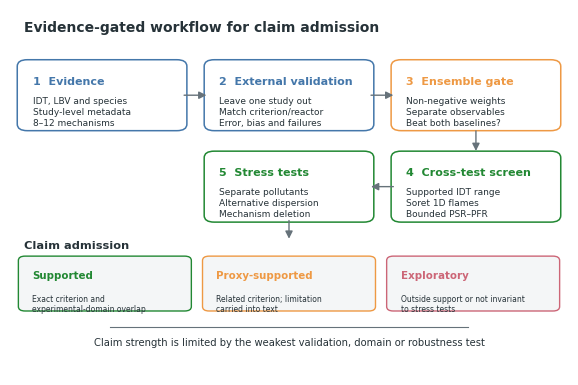

This chart was generated by the following Python code:
"""Figure 1: evidence-gated multi-mechanism workflow.

Core conclusion: ensemble and screening claims are admitted only to the tier
that survives study-held-out validation, baseline comparison, domain
reconstruction and robustness stress tests.
"""

from __future__ import annotations

from pathlib import Path

import matplotlib as mpl
import matplotlib.pyplot as plt
from matplotlib.patches import FancyArrowPatch, FancyBboxPatch
import pandas as pd


BLUE = "#4477AA"
ORANGE = "#EE9944"
GREEN = "#228833"
RED = "#CC6677"
GREY = "#66727A"
LIGHT = "#F4F6F7"
TEXT = "#263238"


def box(ax, x, y, w, h, title, body, color):
    patch = FancyBboxPatch(
        (x, y), w, h,
        boxstyle="round,pad=0.012,rounding_size=0.018",
        linewidth=1.1, edgecolor=color, facecolor="white",
    )
    ax.add_patch(patch)
    ax.text(
        x + 0.055 * w, y + 0.73 * h, title,
        color=color, fontsize=8.0, fontweight="bold", va="center",
    )
    ax.text(
        x + 0.055 * w, y + 0.49 * h, body,
        color=TEXT, fontsize=6.5, va="top", linespacing=1.30,
    )


def main() -> None:
    nodes = pd.DataFrame([
        (1, "Evidence", "Curated experiments and immutable mechanisms"),
        (2, "External validation", "Whole-campaign outer folds"),
        (3, "Ensemble gate", "Observable-specific non-negative stacking"),
        (4, "Cross-test screen", "Separate 0D, 1D and PSR-PFR tests"),
        (5, "Stress tests", "Domain, metric and mechanism deletion"),
    ], columns=["stage", "title", "description"])
    edges = pd.DataFrame([
        (1, 2, "criterion + mechanism QA"),
        (2, 3, "external residuals"),
        (3, 4, "only if stacking beats baselines"),
        (4, 5, "domain tags + solver status"),
    ], columns=["from_stage", "to_stage", "gate"])
    source = Path("figures/source_data")
    exports = Path("figures/exports")
    source.mkdir(parents=True, exist_ok=True)
    exports.mkdir(parents=True, exist_ok=True)
    nodes.to_csv(source / "figure1_workflow_nodes.csv", index=False)
    edges.to_csv(source / "figure1_workflow_edges.csv", index=False)

    mpl.rcParams.update({
        "font.family": "sans-serif",
        "font.sans-serif": ["Arial", "DejaVu Sans"],
        "svg.fonttype": "none",
        "pdf.fonttype": 42,
        "font.size": 7,
    })
    # The two-row serpentine layout remains readable at final manuscript width.
    fig, ax = plt.subplots(figsize=(7.2, 4.75))
    ax.set_xlim(0, 1)
    ax.set_ylim(0, 1)
    ax.axis("off")

    stages = [
        (0.025, 0.68, BLUE, "1  Evidence",
         "IDT, LBV and species\nStudy-level metadata\n8–12 mechanisms"),
        (0.36, 0.68, BLUE, "2  External validation",
         "Leave one study out\nMatch criterion/reactor\nError, bias and failures"),
        (0.695, 0.68, ORANGE, "3  Ensemble gate",
         "Non-negative weights\nSeparate observables\nBeat both baselines?"),
        (0.695, 0.43, GREEN, "4  Cross-test screen",
         "Supported IDT range\nSoret 1D flames\nBounded PSR–PFR"),
        (0.36, 0.43, GREEN, "5  Stress tests",
         "Separate pollutants\nAlternative dispersion\nMechanism deletion"),
    ]
    for x, y, color, title, body in stages:
        box(ax, x, y, 0.28, 0.17, title, body, color)

    arrows = [
        ((0.307, 0.765), (0.357, 0.765)),
        ((0.642, 0.765), (0.692, 0.765)),
        ((0.835, 0.675), (0.835, 0.605)),
        ((0.692, 0.515), (0.642, 0.515)),
    ]
    for start, end in arrows:
        ax.add_patch(FancyArrowPatch(
            start, end, arrowstyle="-|>", mutation_scale=11,
            linewidth=1.0, color=GREY,
        ))

    ax.add_patch(FancyArrowPatch(
        (0.50, 0.43), (0.50, 0.365), arrowstyle="-|>", mutation_scale=11,
        linewidth=1.0, color=GREY,
    ))
    ax.text(0.025, 0.355, "Claim admission", fontsize=8.2,
            fontweight="bold", color=TEXT, va="center")

    tiers = [
        (0.025, GREEN, "Supported",
         "Exact criterion and\nexperimental-domain overlap"),
        (0.355, ORANGE, "Proxy-supported",
         "Related criterion; limitation\ncarried into text"),
        (0.685, RED, "Exploratory",
         "Outside support or not invariant\nto stress tests"),
    ]
    for x, color, title, body in tiers:
        ax.add_patch(FancyBboxPatch(
            (x, 0.185), 0.29, 0.13,
            boxstyle="round,pad=0.01,rounding_size=0.012",
            facecolor=LIGHT, edgecolor=color, linewidth=1.0,
        ))
        ax.text(x + 0.015, 0.265, title, fontsize=7.4,
                fontweight="bold", color=color)
        ax.text(x + 0.015, 0.222, body, fontsize=5.5,
                color=TEXT, va="top", linespacing=1.20)

    ax.plot([0.18, 0.82], [0.13, 0.13], color=GREY, linewidth=0.8)
    ax.text(
        0.5, 0.09,
        "Claim strength is limited by the weakest validation, domain or robustness test",
        ha="center", va="center", fontsize=7.2, color=TEXT,
    )
    ax.text(0.025, 0.94, "Evidence-gated workflow for claim admission",
            fontsize=10, fontweight="bold", color=TEXT)

    base = exports / "figure1_workflow"
    fig.savefig(base.with_suffix(".svg"), bbox_inches="tight")
    fig.savefig(base.with_suffix(".pdf"), bbox_inches="tight")
    fig.savefig(base.with_suffix(".tiff"), dpi=600, bbox_inches="tight")
    fig.savefig(base.with_suffix(".png"), dpi=300, bbox_inches="tight")
    plt.close(fig)
    print(base)


if __name__ == "__main__":
    main()
